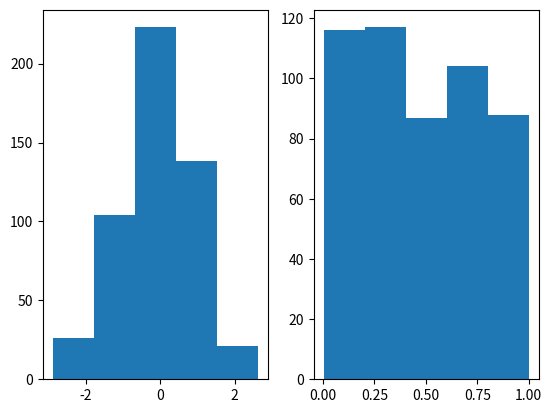

The matplotlib source for this figure:
#!/usr/bin/env python3

import random
import math

# Optionally import test libraries
if __name__ == "__main__":
    import matplotlib.pyplot as plt
    import numpy as np

def generate_uniform_distribution(length):
    result = []

    for _ in range(length):
        result.append(random.uniform(0, 1))

    return result

def generate_gaussian_distribution(length):
    dist1 = generate_uniform_distribution(length)
    dist2 = generate_uniform_distribution(length)

    z1 = []
    z2 = []

    for x in range(length):
        U1 = dist1[x]
        U2 = dist2[x]

        A = math.sqrt(-2 * math.log(U1))
        theta = 2 * math.pi * U2

        Z1 = A * math.cos(theta)
        Z2 = A * math.sin(theta)

        z1.append(Z1)
        z2.append(Z2)

    return z1, z2

def main():
    u1 = generate_uniform_distribution(512)
    z1, _ = generate_gaussian_distribution(512)

    plt.subplot(121)
    plt.hist(z1, 5)
    plt.subplot(122)
    plt.hist(u1, 5)
    plt.show()

if __name__ == "__main__":
    main()
